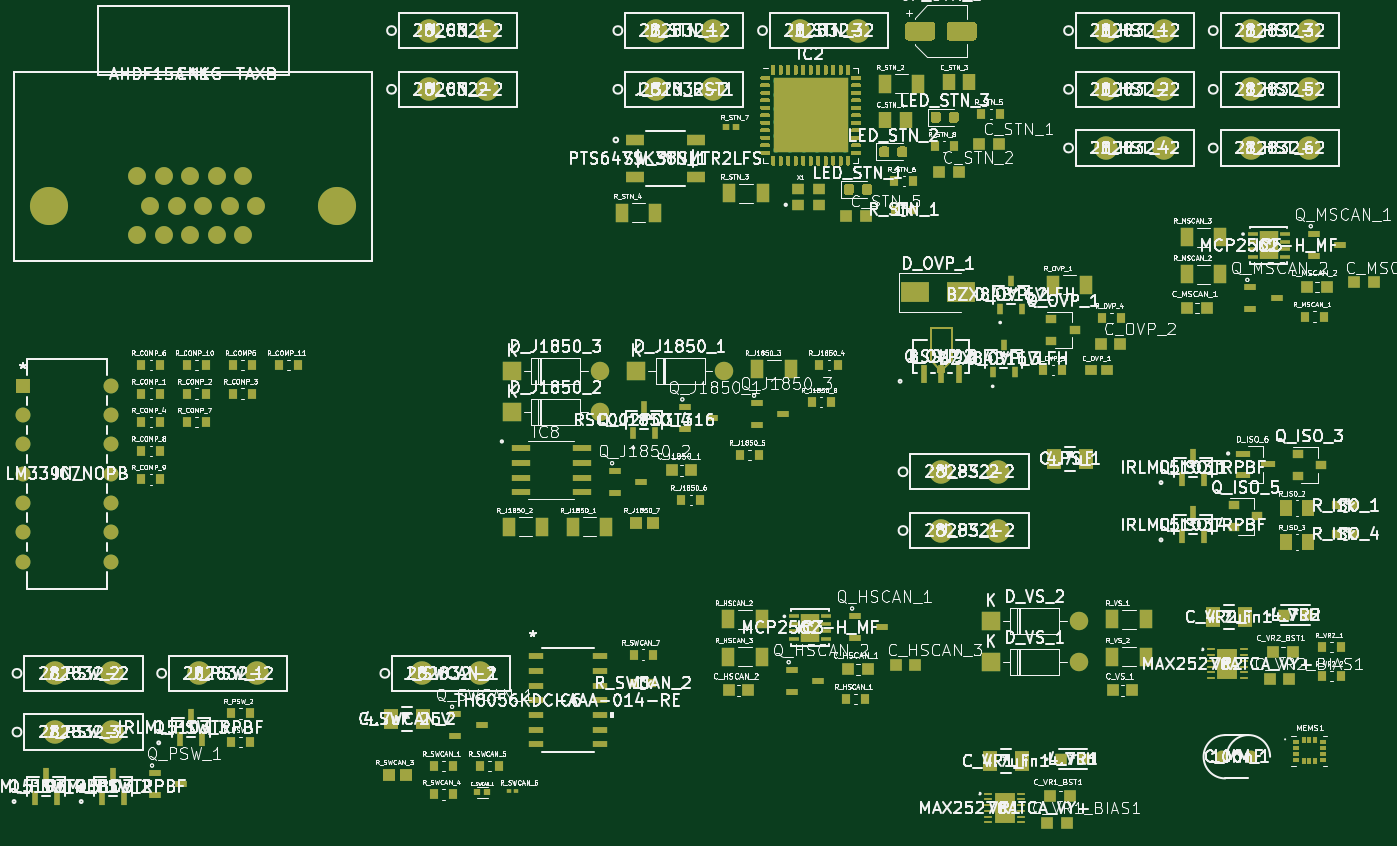
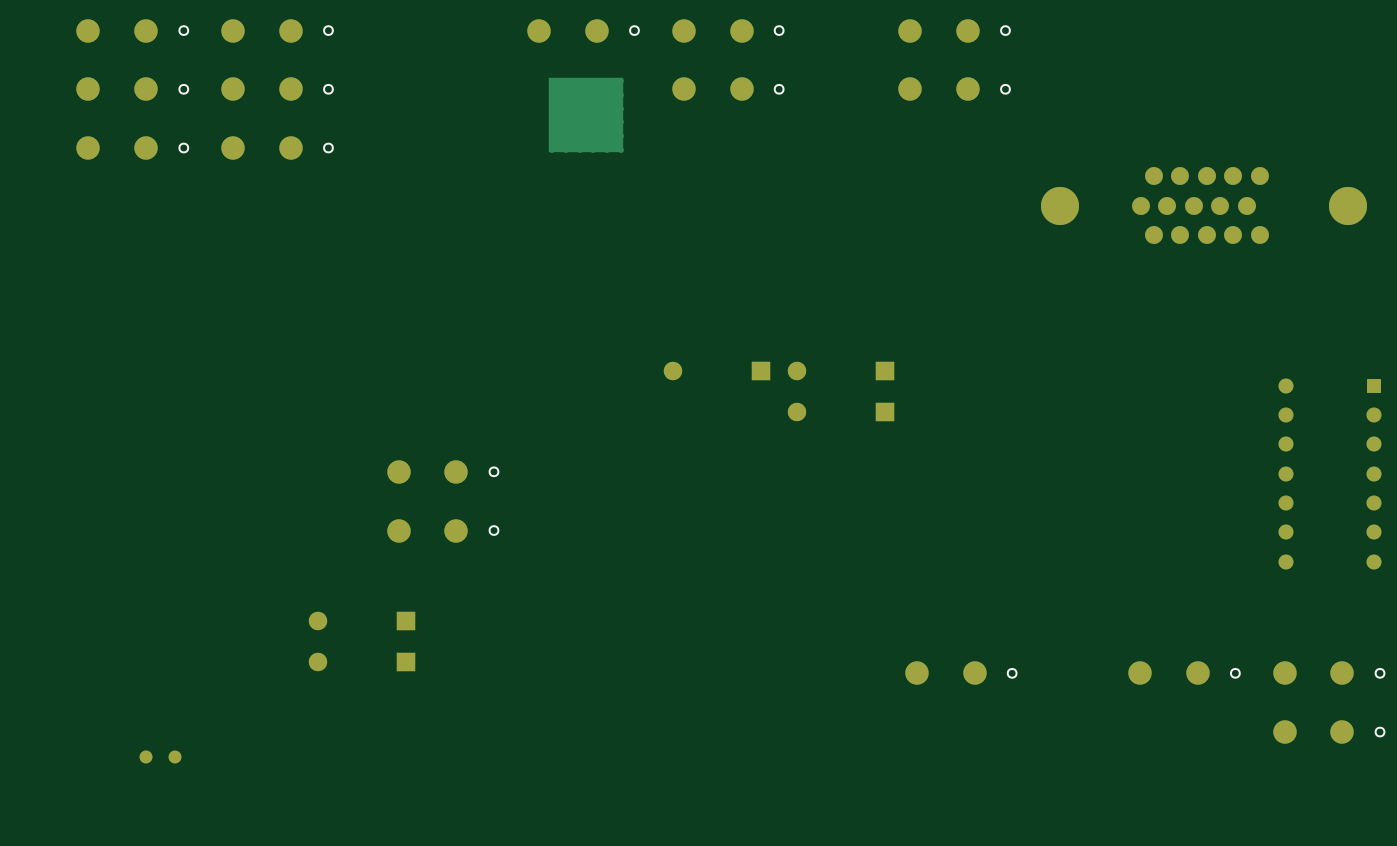
Circuit board: 9 layer files. Board 117.1 x 69.4 mm.
- bottom_copper: Reader-B_Cu.gbr (7492 bytes)
- bottom_mask: Reader-B_Mask.gbr (3157 bytes)
- paste: Reader-B_Paste.gbr (459 bytes)
- bottom_silk: Reader-B_SilkS.gbr (2032 bytes)
- outline: Reader-Edge_Cuts.gbr (432 bytes)
- top_copper: Reader-F_Cu.gbr (56085 bytes)
- top_mask: Reader-F_Mask.gbr (32757 bytes)
- paste: Reader-F_Paste.gbr (39286 bytes)
- top_silk: Reader-F_SilkS.gbr (404021 bytes)

=== bottom_copper: Reader-B_Cu.gbr (7492 bytes, source omitted) ===
=== bottom_mask: Reader-B_Mask.gbr ===
%TF.GenerationSoftware,KiCad,Pcbnew,(5.1.7)-1*%
%TF.CreationDate,2020-10-22T11:39:08-07:00*%
%TF.ProjectId,Reader,52656164-6572-42e6-9b69-6361645f7063,0.0.01*%
%TF.SameCoordinates,Original*%
%TF.FileFunction,Soldermask,Bot*%
%TF.FilePolarity,Negative*%
%FSLAX46Y46*%
G04 Gerber Fmt 4.6, Leading zero omitted, Abs format (unit mm)*
G04 Created by KiCad (PCBNEW (5.1.7)-1) date 2020-10-22 11:39:08*
%MOMM*%
%LPD*%
G01*
G04 APERTURE LIST*
%ADD10C,1.117600*%
%ADD11C,1.549400*%
%ADD12C,3.302000*%
%ADD13O,1.600000X1.600000*%
%ADD14R,1.600000X1.600000*%
%ADD15R,1.295400X1.295400*%
%ADD16C,1.295400*%
%ADD17C,2.032000*%
G04 APERTURE END LIST*
D10*
%TO.C,C_MM_1*%
X187506101Y-100872801D03*
X190006101Y-100872801D03*
%TD*%
D11*
%TO.C,CN1*%
X93435301Y-55651401D03*
X95725301Y-55651401D03*
X98015302Y-55651401D03*
X100305299Y-55651401D03*
X102595300Y-55651401D03*
X94580302Y-53111401D03*
X96870300Y-53111401D03*
X99160301Y-53111401D03*
X101450301Y-53111401D03*
X103740302Y-53111401D03*
X93435301Y-50571401D03*
X95725301Y-50571401D03*
X98015302Y-50571401D03*
X100305299Y-50571401D03*
X102595300Y-50571401D03*
D12*
X85790301Y-53111401D03*
X110780301Y-53111401D03*
%TD*%
D13*
%TO.C,D_J1850_1*%
X144305001Y-67445001D03*
D14*
X136685001Y-67445001D03*
%TD*%
%TO.C,D_J1850_2*%
X125915001Y-70995001D03*
D13*
X133535001Y-70995001D03*
%TD*%
D14*
%TO.C,D_J1850_3*%
X125915001Y-67445001D03*
D13*
X133535001Y-67445001D03*
%TD*%
D14*
%TO.C,D_VS_1*%
X167435001Y-92675001D03*
D13*
X175055001Y-92675001D03*
%TD*%
%TO.C,D_VS_2*%
X175055001Y-89125001D03*
D14*
X167435001Y-89125001D03*
%TD*%
D15*
%TO.C,IC7*%
X83527901Y-68722701D03*
D16*
X83527901Y-71262701D03*
X83527901Y-73802701D03*
X83527901Y-76342701D03*
X83527901Y-78882701D03*
X83527901Y-81422701D03*
X83527901Y-83962701D03*
X91147901Y-83962701D03*
X91147901Y-81422701D03*
X91147901Y-78882701D03*
X91147901Y-76342701D03*
X91147901Y-73802701D03*
X91147901Y-71262701D03*
X91147901Y-68722701D03*
%TD*%
D17*
%TO.C,J_CN_1*%
X123739201Y-37922201D03*
X118739201Y-37922201D03*
%TD*%
%TO.C,J_CN_2*%
X118739201Y-43012201D03*
X123739201Y-43012201D03*
%TD*%
%TO.C,J_HST_1*%
X182429201Y-37922201D03*
X177429201Y-37922201D03*
%TD*%
%TO.C,J_HST_2*%
X182429201Y-43012201D03*
X177429201Y-43012201D03*
%TD*%
%TO.C,J_HST_3*%
X189969201Y-37922201D03*
X194969201Y-37922201D03*
%TD*%
%TO.C,J_HST_4*%
X177429201Y-48102201D03*
X182429201Y-48102201D03*
%TD*%
%TO.C,J_HST_5*%
X194969201Y-43012201D03*
X189969201Y-43012201D03*
%TD*%
%TO.C,J_HST_6*%
X189969201Y-48102201D03*
X194969201Y-48102201D03*
%TD*%
%TO.C,J_PS_1*%
X163079201Y-81262201D03*
X168079201Y-81262201D03*
%TD*%
%TO.C,J_PS_2*%
X168079201Y-76172201D03*
X163079201Y-76172201D03*
%TD*%
%TO.C,J_PSW_1*%
X98809201Y-93642201D03*
X103809201Y-93642201D03*
%TD*%
%TO.C,J_PSW_2*%
X86269201Y-93642201D03*
X91269201Y-93642201D03*
%TD*%
%TO.C,J_PSW_3*%
X91269201Y-98732201D03*
X86269201Y-98732201D03*
%TD*%
%TO.C,J_STN_1*%
X143359201Y-37922201D03*
X138359201Y-37922201D03*
%TD*%
%TO.C,J_STN_3*%
X150899201Y-37922201D03*
X155899201Y-37922201D03*
%TD*%
%TO.C,J_STN_RST1*%
X138359201Y-43012201D03*
X143359201Y-43012201D03*
%TD*%
%TO.C,J_SWCAN_1*%
X123159201Y-93642201D03*
X118159201Y-93642201D03*
%TD*%
M02*

=== paste: Reader-B_Paste.gbr ===
%TF.GenerationSoftware,KiCad,Pcbnew,(5.1.7)-1*%
%TF.CreationDate,2020-10-22T11:39:08-07:00*%
%TF.ProjectId,Reader,52656164-6572-42e6-9b69-6361645f7063,0.0.01*%
%TF.SameCoordinates,Original*%
%TF.FileFunction,Paste,Bot*%
%TF.FilePolarity,Positive*%
%FSLAX46Y46*%
G04 Gerber Fmt 4.6, Leading zero omitted, Abs format (unit mm)*
G04 Created by KiCad (PCBNEW (5.1.7)-1) date 2020-10-22 11:39:08*
%MOMM*%
%LPD*%
G01*
G04 APERTURE LIST*
G04 APERTURE END LIST*
M02*

=== bottom_silk: Reader-B_SilkS.gbr ===
%TF.GenerationSoftware,KiCad,Pcbnew,(5.1.7)-1*%
%TF.CreationDate,2020-10-22T11:39:08-07:00*%
%TF.ProjectId,Reader,52656164-6572-42e6-9b69-6361645f7063,0.0.01*%
%TF.SameCoordinates,Original*%
%TF.FileFunction,Legend,Bot*%
%TF.FilePolarity,Positive*%
%FSLAX46Y46*%
G04 Gerber Fmt 4.6, Leading zero omitted, Abs format (unit mm)*
G04 Created by KiCad (PCBNEW (5.1.7)-1) date 2020-10-22 11:39:08*
%MOMM*%
%LPD*%
G01*
G04 APERTURE LIST*
%ADD10C,0.152400*%
G04 APERTURE END LIST*
D10*
%TO.C,J_CN_1*%
X115858201Y-37922201D02*
G75*
G03*
X115858201Y-37922201I-381000J0D01*
G01*
%TO.C,J_CN_2*%
X115858201Y-43012201D02*
G75*
G03*
X115858201Y-43012201I-381000J0D01*
G01*
%TO.C,J_HST_1*%
X174548201Y-37922201D02*
G75*
G03*
X174548201Y-37922201I-381000J0D01*
G01*
%TO.C,J_HST_2*%
X174548201Y-43012201D02*
G75*
G03*
X174548201Y-43012201I-381000J0D01*
G01*
%TO.C,J_HST_3*%
X187088201Y-37922201D02*
G75*
G03*
X187088201Y-37922201I-381000J0D01*
G01*
%TO.C,J_HST_4*%
X174548201Y-48102201D02*
G75*
G03*
X174548201Y-48102201I-381000J0D01*
G01*
%TO.C,J_HST_5*%
X187088201Y-43012201D02*
G75*
G03*
X187088201Y-43012201I-381000J0D01*
G01*
%TO.C,J_HST_6*%
X187088201Y-48102201D02*
G75*
G03*
X187088201Y-48102201I-381000J0D01*
G01*
%TO.C,J_PS_1*%
X160198201Y-81262201D02*
G75*
G03*
X160198201Y-81262201I-381000J0D01*
G01*
%TO.C,J_PS_2*%
X160198201Y-76172201D02*
G75*
G03*
X160198201Y-76172201I-381000J0D01*
G01*
%TO.C,J_PSW_1*%
X95928201Y-93642201D02*
G75*
G03*
X95928201Y-93642201I-381000J0D01*
G01*
%TO.C,J_PSW_2*%
X83388201Y-93642201D02*
G75*
G03*
X83388201Y-93642201I-381000J0D01*
G01*
%TO.C,J_PSW_3*%
X83388201Y-98732201D02*
G75*
G03*
X83388201Y-98732201I-381000J0D01*
G01*
%TO.C,J_STN_1*%
X135478201Y-37922201D02*
G75*
G03*
X135478201Y-37922201I-381000J0D01*
G01*
%TO.C,J_STN_3*%
X148018201Y-37922201D02*
G75*
G03*
X148018201Y-37922201I-381000J0D01*
G01*
%TO.C,J_STN_RST1*%
X135478201Y-43012201D02*
G75*
G03*
X135478201Y-43012201I-381000J0D01*
G01*
%TO.C,J_SWCAN_1*%
X115278201Y-93642201D02*
G75*
G03*
X115278201Y-93642201I-381000J0D01*
G01*
%TD*%
M02*

=== outline: Reader-Edge_Cuts.gbr ===
%TF.GenerationSoftware,KiCad,Pcbnew,(5.1.7)-1*%
%TF.CreationDate,2020-10-22T11:39:08-07:00*%
%TF.ProjectId,Reader,52656164-6572-42e6-9b69-6361645f7063,0.0.01*%
%TF.SameCoordinates,Original*%
%TF.FileFunction,Profile,NP*%
%FSLAX46Y46*%
G04 Gerber Fmt 4.6, Leading zero omitted, Abs format (unit mm)*
G04 Created by KiCad (PCBNEW (5.1.7)-1) date 2020-10-22 11:39:08*
%MOMM*%
%LPD*%
G01*
G04 APERTURE LIST*
G04 APERTURE END LIST*
M02*

=== top_copper: Reader-F_Cu.gbr (56085 bytes, source omitted) ===
=== top_mask: Reader-F_Mask.gbr (32757 bytes, source omitted) ===
=== paste: Reader-F_Paste.gbr (39286 bytes, source omitted) ===
=== top_silk: Reader-F_SilkS.gbr (404021 bytes, source omitted) ===
